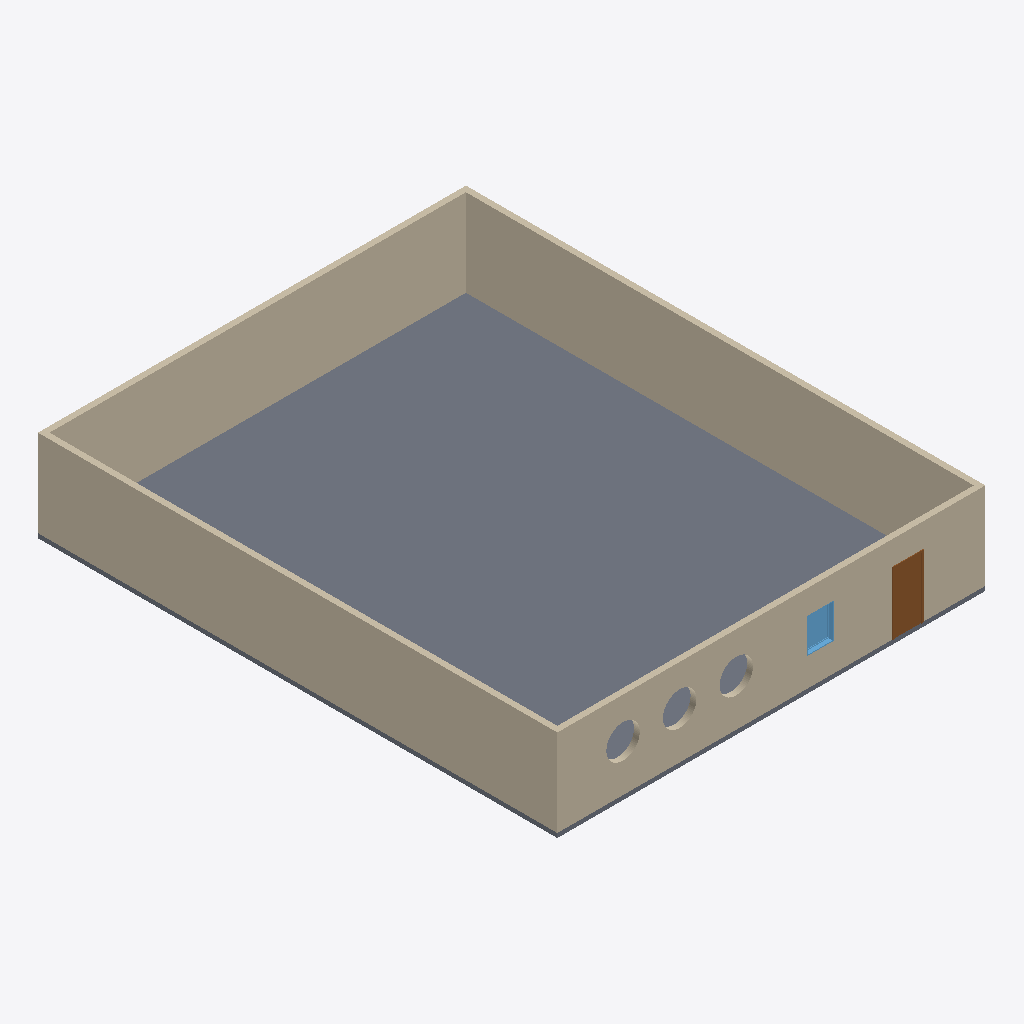
Isometric view of an IFC building model (IFC-SPF (STEP), schema IFC2X3, length unit foot), seen from the south-west, elements coloured by IFC class: 4 walls (beige), 1 slab (grey), 1 door (brown), 1 window (light blue).
Extent 15.0 m × 18.2 m × 3.2 m (x, y, z). Storeys (1): Level 1 at 0.00 m. Elements (7): 4 IfcWallStandardCase, 1 IfcDoor, 1 IfcSlab, 1 IfcWindow.

HEADER;
FILE_DESCRIPTION(('ViewDefinition [CoordinationView]'),'2;1');
FILE_NAME('Project Number','2024-01-18T08:27:13',(''),(''),'The EXPRESS Data Manager Version 5.02.0100.07 : ','21.1.1.109 - Exporter 21.1.1.109 - Alternate UI ','');
FILE_SCHEMA(('IFC2X3'));
ENDSEC;
DATA;
#130=IFCPROJECT('2P4CJ$Rk55RAhN2sLlCOsC',#41,'Project Number',$,$,'Project Name','Project Status',(#119,#127),#114);
#189=IFCSITE('2P4CJ$Rk55RAhN2sLlCOsE',#41,'Default',$,$,#188,$,$,.ELEMENT.,(42,21,31,181945),(-71,-3,-24,-263305),0.0,$,$);
#140=IFCBUILDING('2P4CJ$Rk55RAhN2sLlCOsD',#41,'',$,$,#32,$,'',.ELEMENT.,$,$,#136);
#173=IFCBUILDINGSTOREY('2P4CJ$Rk55RAhN2sMGpdCV',#41,'Level 1',$,'Level:Story Level',#172,$,'Level 1',.ELEMENT.,0.0);
#1437=IFCSLAB('0Jr4Pdxf52dRqNOcjn5SnD',#41,'Floor:Concrete Slab - 6":283133',$,'Floor:Concrete Slab - 6"',#1415,#1435,'283133',.FLOOR.);
#446=IFCWALLSTANDARDCASE('0Jr4Pdxf52dRqNOcjn5TDj',#41,'Basic Wall:Generic - 8":282333',$,'Basic Wall:Generic - 8"',#426,#444,'282333');
#799=IFCWALLSTANDARDCASE('0Jr4Pdxf52dRqNOcjn5TDl',#41,'Basic Wall:Generic - 8":282335',$,'Basic Wall:Generic - 8"',#779,#797,'282335');
#258=IFCWALLSTANDARDCASE('0Jr4Pdxf52dRqNOcjn5TDi',#41,'Basic Wall:Generic - 8":282332',$,'Basic Wall:Generic - 8"',#227,#254,'282332');
#531=IFCWALLSTANDARDCASE('0Jr4Pdxf52dRqNOcjn5TDk',#41,'Basic Wall:Generic - 8":282334',$,'Basic Wall:Generic - 8"',#511,#529,'282334');
#1026=IFCDOOR('0Jr4Pdxf52dRqNOcjn5T9E',#41,'Single-Flush:36" x 84":282622',$,'Single-Flush:36" x 84"',#1888,#1020,'282622',7.0,3.0);
#1305=IFCWINDOW('0Jr4Pdxf52dRqNOcjn5StV',#41,'Fixed:36" x 48":282735',$,'Fixed:36" x 48"',#1914,#1299,'282735',4.0,3.0);
ENDSEC;
